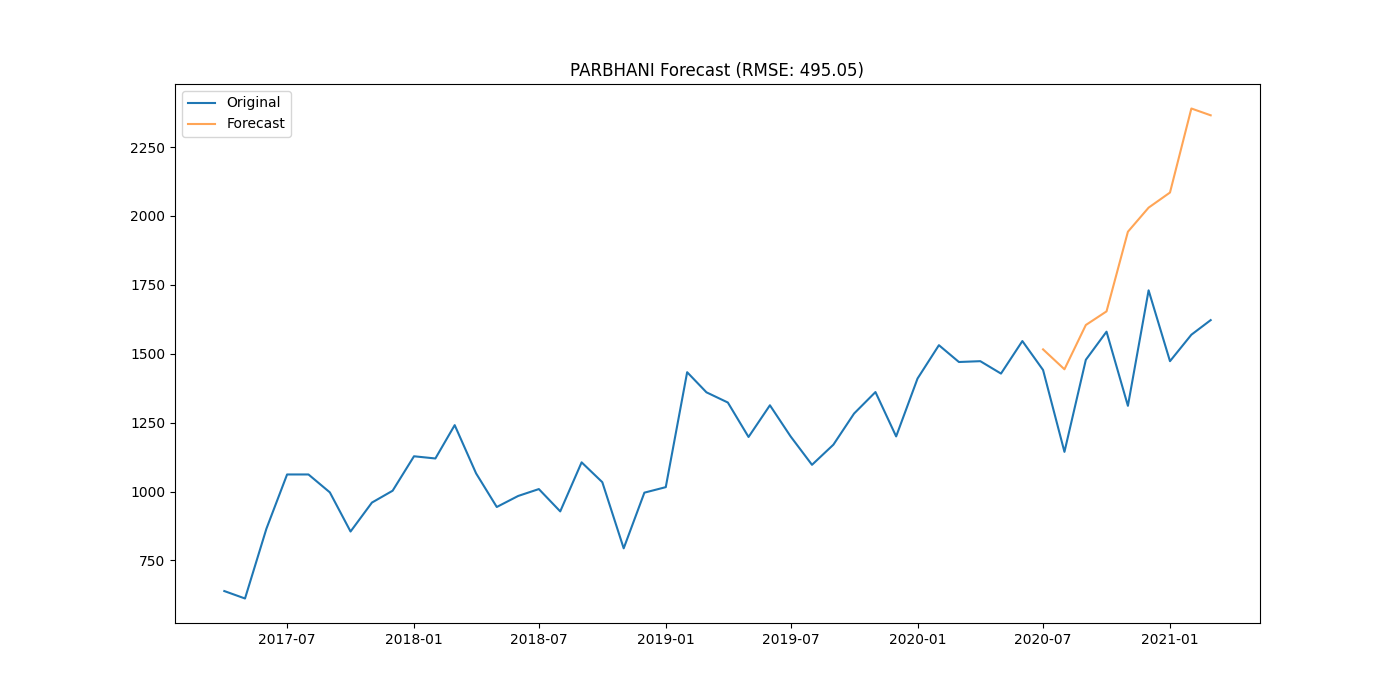

The table this chart was drawn from, first rows:
district, date, actual, forecast
PARBHANI, 2020-07-01, 1441, 1516
PARBHANI, 2020-08-01, 1144, 1444
PARBHANI, 2020-09-01, 1478, 1604
PARBHANI, 2020-10-01, 1580, 1654
PARBHANI, 2020-11-01, 1311, 1943
PARBHANI, 2020-12-01, 1730, 2030
PARBHANI, 2021-01-01, 1473, 2085
PARBHANI, 2021-02-01, 1569, 2390
PARBHANI, 2021-03-01, 1622, 2365
